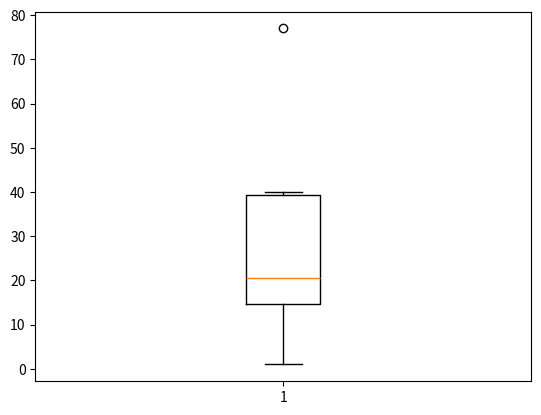

This figure's Python source: (Note: this script raises an exception after producing the figure.)
import matplotlib.pyplot as plt

data = [1, 2, 19, 20, 21, 39, 40, 77]

plt.boxplot(data)

plt.savefig("Plots/fig_with_boxplot.png")
plt.clf()

new_data = [26, 61, 62, 79, 80, 81, 99, 100]

plt.boxplot(new_data, vert=False, patch_artist=True, notch=True, showmeans=True)

plt.savefig("Plots/fig_with_boxplot_custom.png")
plt.clf()